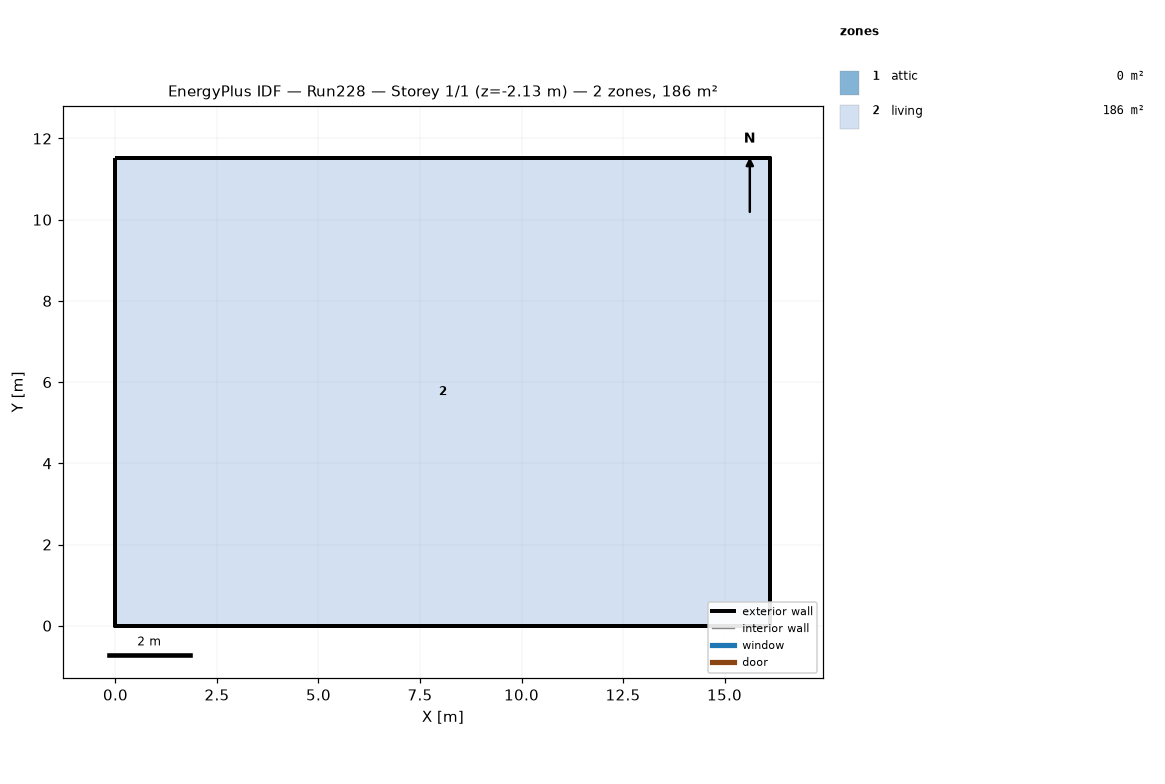
=== STOREY PLAN SPEC (per zone: floor XY polygon, exterior-wall plan segments, windows/doors) ===
zone 1: attic  (0.0 m²)
  exterior wall: (16.13, 0.00) – (16.13, 11.52) – (16.13, 5.76)  [17.3 m]
  exterior wall: (0.00, 11.52) – (0.00, 0.00) – (0.00, 5.76)  [17.3 m]
zone 2: living  (185.8 m²)
  floor: (0.00, 0.00) (0.00, 11.52) (16.13, 11.52) (16.13, 0.00)
  exterior wall: (0.00, 0.00) – (16.13, 0.00)  [16.1 m] x2 surfaces
  exterior wall: (16.13, 0.00) – (16.13, 11.52)  [11.5 m] x2 surfaces
  exterior wall: (16.13, 11.52) – (0.00, 11.52)  [16.1 m] x2 surfaces
  exterior wall: (0.00, 11.52) – (0.00, 0.00)  [11.5 m] x2 surfaces
  interior walls: 4

=== DERIVED (storey summary) ===
Building: Run228
Storey: 1 of 1  (floor level z = -2.13 m)
Storey gross floor area: 185.8 m²
Zones on this storey: 2
  - attic: floor 0.0 m²; exterior wall 34.6 m (15.8 m²); WWR 0.0%
  - living: floor 185.8 m²; exterior wall 55.3 m (219.1 m²); WWR 0.0%
Zone adjacency: (none detected)